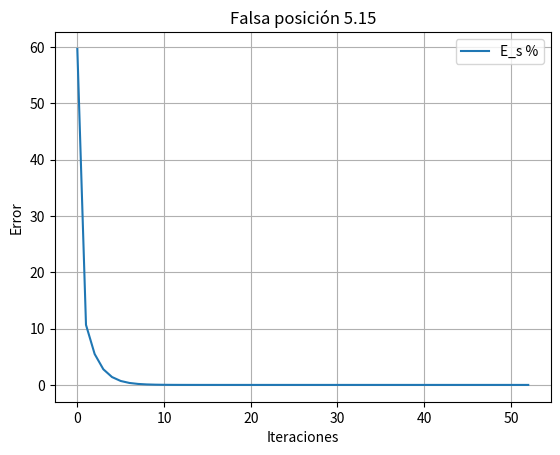

Here is the Python script that generated this plot:
import math
import matplotlib.pyplot as plt


def main():
    
    x=[]
    y=[]
    i=0
    while(i<=2):
        x.append(i)
        y.append(5-math.sqrt(2*9.81*i)*math.tanh((math.sqrt(2*9.81*i)/2*4)*2.5))
        i+=0.01

    plt.clf()
    plt.cla()
    plt.plot(x,y,label='f(m)')
    plt.xlabel('x')
    plt.ylabel('y')
    plt.legend(loc='upper right')
    plt.grid(True)
    plt.title('Método gráfico 5.15')
    plt.savefig('515graph.png')
    bis()
    fakepos()
    return(0)


def bis():

    xr=1
    xl=0
    xu=2
    i=0
    e=100
    temp=1
    flag=False
    error=[]
    iteraciones=[]

    
    while(e>=0.5 or flag!=True):

        temp=xr
        xr=(xu+xl)/2

        e=abs((xr-temp)/(temp))*100
        error.append(e)
        iteraciones.append(i)
        i+=1

        if ((5-math.sqrt(2*9.81*xl)*math.tanh((math.sqrt(2*9.81*xl)/2*4)*2.5))*(5-math.sqrt(2*9.81*xr)*math.tanh((math.sqrt(2*9.81*xr)/2*4)*2.5)) < 0):
            xu=xr
        elif((5-math.sqrt(2*9.81*xl)*math.tanh((math.sqrt(2*9.81*xl)/2*4)*2.5))*5-math.sqrt(2*9.81*xr)*math.tanh((math.sqrt(2*9.81*xr)/2*4)*2.5) > 0):
            xl=xr
        else:
            flag=True

            flag=True
    plt.clf()
    plt.cla()
    plt.plot(iteraciones,error,label='E_s %')
    plt.xlabel('Iteraciones')
    plt.ylabel('Error')
    plt.legend(loc='upper right')
    plt.grid(True)
    plt.title('Bisección 5.15')
    plt.savefig('515bis.png')
    print(f'Bisección: {xr}')
    return(0)

def fakepos():

    xr=1
    xl=0
    xu=2
    i=0
    e=100
    temp=1
    flag=False
    error=[]
    iteraciones=[]

    while(e>=0.5 or flag!=True):

        temp=xr
        xr=xu-((5-math.sqrt(2*9.81*xu)*math.tanh((math.sqrt(2*9.81*xu)/2*4)*2.5))*(xl-xu))/((5-math.sqrt(2*9.81*xl)*math.tanh((math.sqrt(2*9.81*xl)/2*4)*2.5))-(5-math.sqrt(2*9.81*xu)*math.tanh((math.sqrt(2*9.81*xu)/2*4)*2.5)))
       
        e=abs((xr-temp)/(temp))*100
        error.append(e)
        iteraciones.append(i)
        i+=1

        if ((5-math.sqrt(2*9.81*xl)*math.tanh((math.sqrt(2*9.81*xl)/2*4)*2.5))*(5-math.sqrt(2*9.81*xr)*math.tanh((math.sqrt(2*9.81*xr)/2*4)*2.5)) < 0):
            xu=xr
        elif((5-math.sqrt(2*9.81*xl)*math.tanh((math.sqrt(2*9.81*xl)/2*4)*2.5))*5-math.sqrt(2*9.81*xr)*math.tanh((math.sqrt(2*9.81*xr)/2*4)*2.5) > 0):
            xl=xr
        else:
            flag=True


    plt.clf()
    plt.cla()
    plt.plot(iteraciones,error,label='E_s %')
    plt.xlabel('Iteraciones')
    plt.ylabel('Error')
    plt.legend(loc='upper right')
    plt.grid(True)
    plt.title('Falsa posición 5.15')
    plt.savefig('515fp.png')
    print(f'Falsa posición: {xr}')
                                     


if __name__ == '__main__':
    main()

